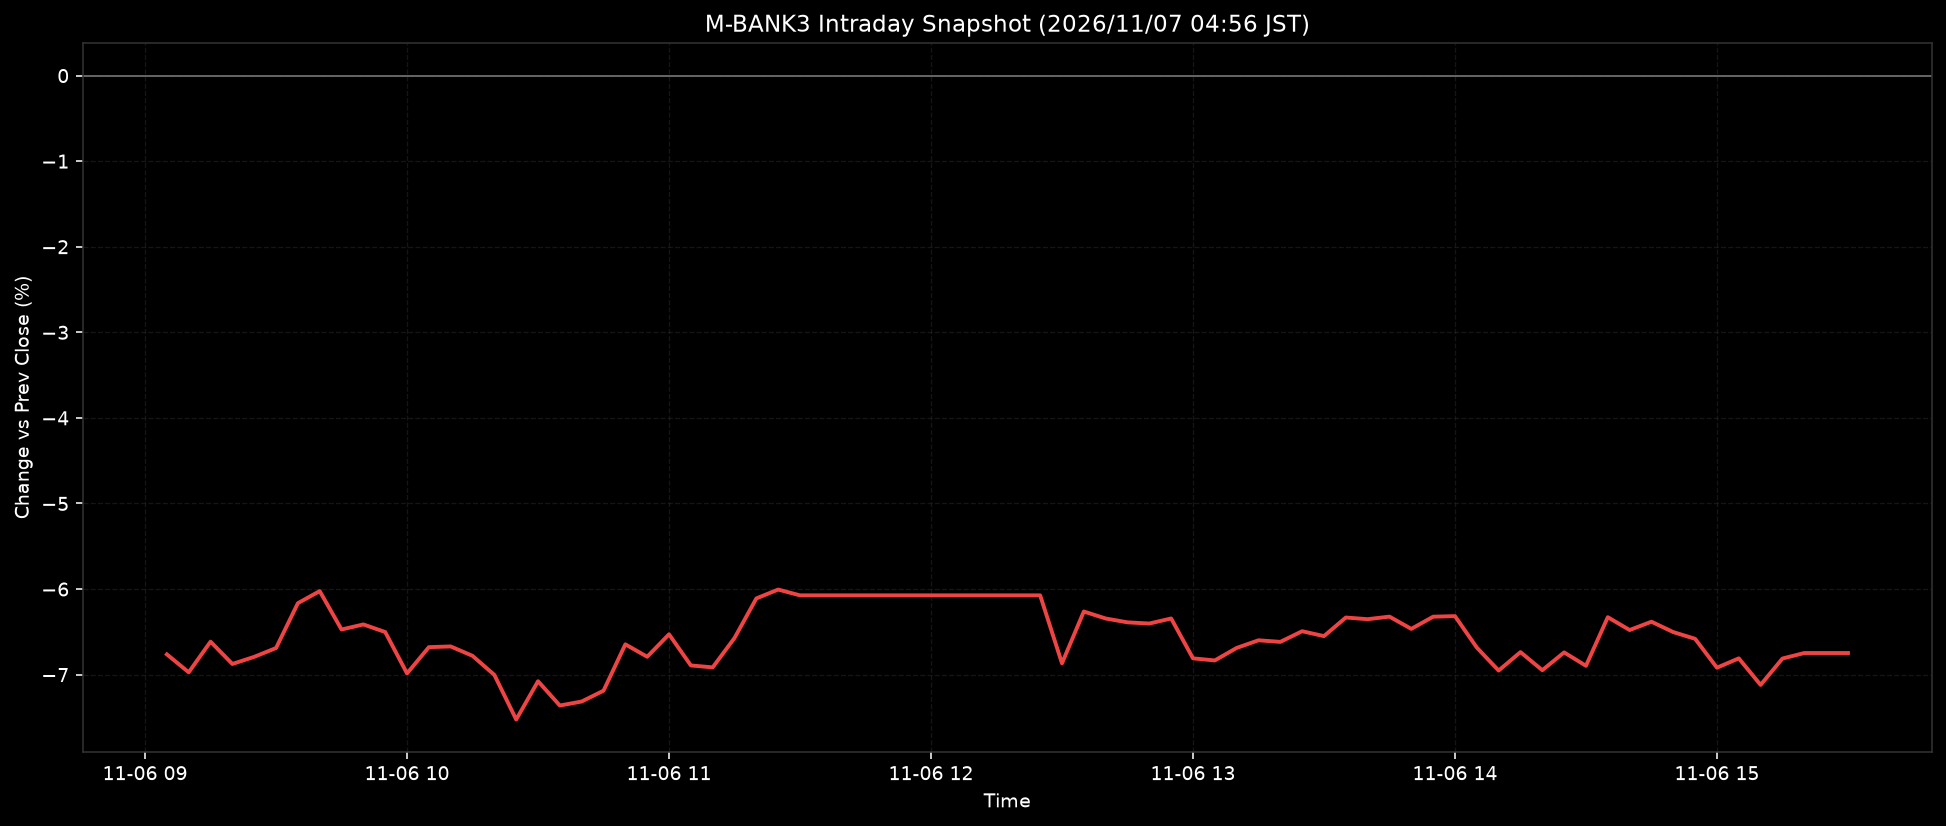

Values plotted in this chart, from the file beside it:
ts, pct
2026-11-06T09:05:00+0900, -6.763
2026-11-06T09:10:00+0900, -6.973
2026-11-06T09:15:00+0900, -6.615
2026-11-06T09:20:00+0900, -6.875
2026-11-06T09:25:00+0900, -6.792
2026-11-06T09:30:00+0900, -6.689
2026-11-06T09:35:00+0900, -6.165
2026-11-06T09:40:00+0900, -6.024
2026-11-06T09:45:00+0900, -6.473
2026-11-06T09:50:00+0900, -6.414
2026-11-06T09:55:00+0900, -6.503
2026-11-06T10:00:00+0900, -6.986
2026-11-06T10:05:00+0900, -6.679
2026-11-06T10:10:00+0900, -6.671
2026-11-06T10:15:00+0900, -6.781
2026-11-06T10:20:00+0900, -7.003
2026-11-06T10:25:00+0900, -7.525
2026-11-06T10:30:00+0900, -7.077
2026-11-06T10:35:00+0900, -7.361
2026-11-06T10:40:00+0900, -7.314
2026-11-06T10:45:00+0900, -7.188
2026-11-06T10:50:00+0900, -6.646
2026-11-06T10:55:00+0900, -6.792
2026-11-06T11:00:00+0900, -6.529
2026-11-06T11:05:00+0900, -6.893
2026-11-06T11:10:00+0900, -6.915
2026-11-06T11:15:00+0900, -6.572
2026-11-06T11:20:00+0900, -6.109
2026-11-06T11:25:00+0900, -6.006
2026-11-06T11:30:00+0900, -6.074
2026-11-06T11:35:00+0900, -6.074
2026-11-06T11:40:00+0900, -6.074
2026-11-06T11:45:00+0900, -6.074
2026-11-06T11:50:00+0900, -6.074
2026-11-06T11:55:00+0900, -6.074
2026-11-06T12:00:00+0900, -6.074
2026-11-06T12:05:00+0900, -6.074
2026-11-06T12:10:00+0900, -6.074
2026-11-06T12:15:00+0900, -6.074
2026-11-06T12:20:00+0900, -6.074
2026-11-06T12:25:00+0900, -6.074
2026-11-06T12:30:00+0900, -6.868
2026-11-06T12:35:00+0900, -6.263
2026-11-06T12:40:00+0900, -6.344
2026-11-06T12:45:00+0900, -6.389
2026-11-06T12:50:00+0900, -6.403
2026-11-06T12:55:00+0900, -6.344
2026-11-06T13:00:00+0900, -6.81
2026-11-06T13:05:00+0900, -6.834
2026-11-06T13:10:00+0900, -6.688
2026-11-06T13:15:00+0900, -6.599
2026-11-06T13:20:00+0900, -6.617
2026-11-06T13:25:00+0900, -6.493
2026-11-06T13:30:00+0900, -6.55
2026-11-06T13:35:00+0900, -6.333
2026-11-06T13:40:00+0900, -6.352
2026-11-06T13:45:00+0900, -6.322
2026-11-06T13:50:00+0900, -6.466
2026-11-06T13:55:00+0900, -6.323
2026-11-06T14:00:00+0900, -6.317
... 18 more rows
